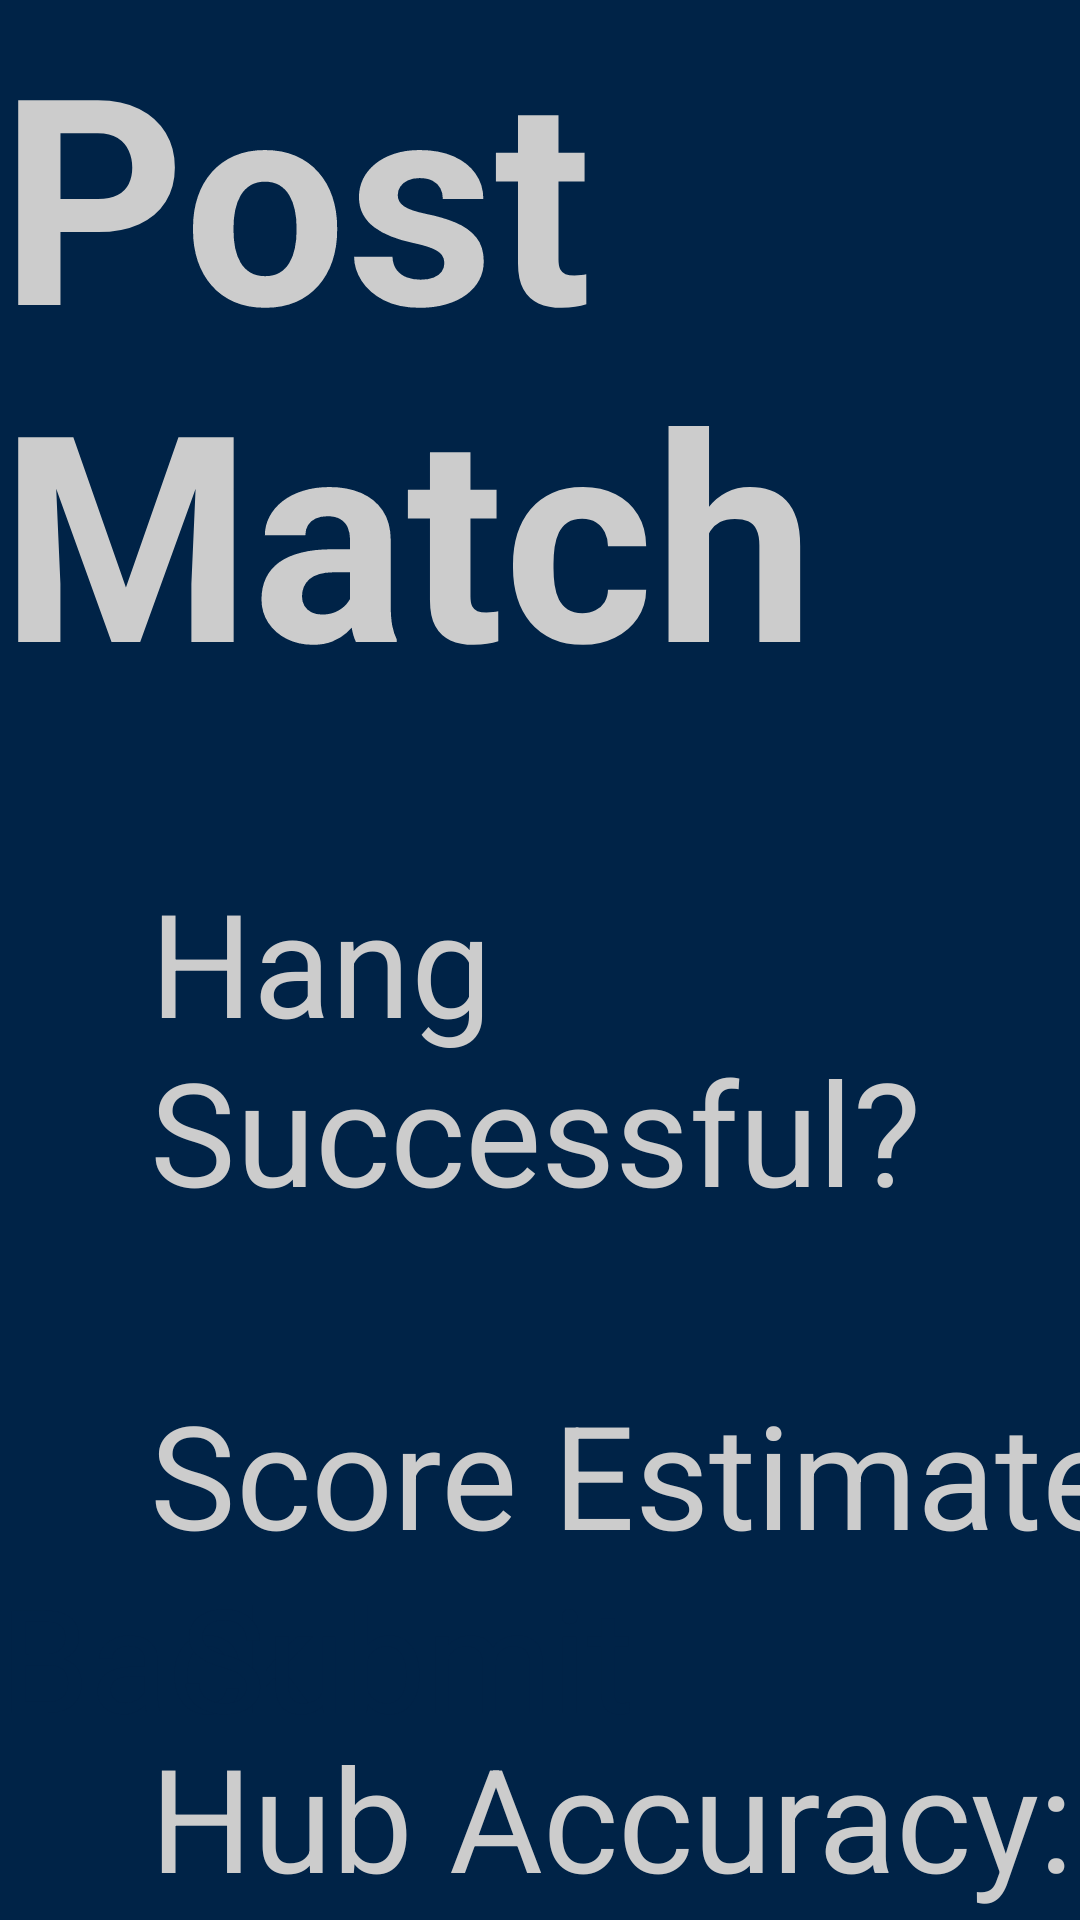

Android layout source for this screen:
<!-- AndroidManifest.xml: application theme Theme.ScoutingApp1138 -->
<!-- res/layout/post_match_fragment.xml -->
<?xml version="1.0" encoding="utf-8"?>
<FrameLayout xmlns:android="http://schemas.android.com/apk/res/android"
    xmlns:app="http://schemas.android.com/apk/res-auto"
    xmlns:tools="http://schemas.android.com/tools"
    android:layout_width="match_parent"
    android:layout_height="match_parent"
    android:background="@color/background_default"
    android:foregroundTint="@color/black"
    android:clickable="true"
    tools:context="fragments.PostMatchFragment">

    <androidx.constraintlayout.widget.ConstraintLayout
        android:layout_width="match_parent"
        android:layout_height="match_parent">

        <Spinner
            android:id="@+id/scoreEstimate"
            android:layout_width="200dp"
            android:layout_height="wrap_content"
            android:entries="@array/score_estimate_array"
            app:layout_constraintBottom_toBottomOf="@+id/score_estimate"
            app:layout_constraintEnd_toEndOf="parent"
            app:layout_constraintHorizontal_bias="0.547"
            app:layout_constraintStart_toEndOf="@+id/hangSuccessful"
            app:layout_constraintTop_toTopOf="@+id/score_estimate" />

        <TextView
            android:id="@+id/teamNumber"
            android:layout_width="wrap_content"
            android:layout_height="wrap_content"
            android:textColor="@color/off_white"
            android:textSize="48sp"
            app:layout_constraintBottom_toBottomOf="@+id/mainTitle"
            app:layout_constraintEnd_toEndOf="parent"
            app:layout_constraintStart_toEndOf="@+id/mainTitle"
            app:layout_constraintTop_toTopOf="parent" />

        <TextView
            android:id="@+id/mainTitle"
            android:layout_width="wrap_content"
            android:layout_height="wrap_content"
            android:text="@string/post_match_title"
            android:textColor="@color/off_white"
            android:textSize="96sp"
            android:textStyle="normal|bold"
            app:layout_constraintEnd_toEndOf="parent"
            app:layout_constraintStart_toStartOf="parent"
            app:layout_constraintTop_toTopOf="parent" />

        <TextView
            android:id="@+id/hangSuccessful"
            android:layout_width="wrap_content"
            android:layout_height="wrap_content"
            android:layout_marginStart="50dp"
            android:layout_marginTop="48dp"
            android:text="@string/hang_spinner_title"
            android:textColor="@color/off_white"
            android:textSize="48sp"
            app:layout_constraintEnd_toEndOf="parent"
            app:layout_constraintHorizontal_bias="0.0"
            app:layout_constraintStart_toStartOf="parent"
            app:layout_constraintTop_toBottomOf="@+id/mainTitle" />

        <TextView
            android:id="@+id/score_estimate"
            android:layout_width="wrap_content"
            android:layout_height="wrap_content"
            android:layout_marginTop="50dp"
            android:text="@string/score_estimate"
            android:textColor="@color/off_white"
            android:textSize="48sp"
            app:layout_constraintStart_toStartOf="@+id/hangSuccessful"
            app:layout_constraintTop_toBottomOf="@+id/hangSuccessful" />

        <TextView
            android:id="@+id/hubAccuracy"
            android:layout_width="wrap_content"
            android:layout_height="wrap_content"
            android:layout_marginTop="50dp"
            android:text="@string/hub_accuracy"
            android:textColor="@color/off_white"
            android:textSize="48sp"
            app:layout_constraintStart_toStartOf="@+id/score_estimate"
            app:layout_constraintTop_toBottomOf="@+id/score_estimate" />

        <TextView
            android:id="@+id/confidence_estimate"
            android:layout_width="wrap_content"
            android:layout_height="wrap_content"
            android:layout_marginTop="50dp"
            android:text="@string/confidence_estimate"
            android:textColor="@color/off_white"
            android:textSize="48sp"
            app:layout_constraintStart_toStartOf="@+id/score_estimate"
            app:layout_constraintTop_toBottomOf="@+id/accuracySlider" />

        <Spinner
            android:id="@+id/hangSpinner"
            android:layout_width="200dp"
            android:layout_height="wrap_content"
            android:entries="@array/hang_spinner_options"
            app:layout_constraintBottom_toBottomOf="@+id/hangSuccessful"
            app:layout_constraintEnd_toEndOf="parent"
            app:layout_constraintStart_toEndOf="@+id/hangSuccessful"
            app:layout_constraintTop_toTopOf="@+id/hangSuccessful" />

        <com.google.android.material.slider.Slider
            android:id="@+id/accuracySlider"
            android:layout_width="550dp"
            android:layout_height="wrap_content"
            android:layout_marginTop="50dp"
            android:stepSize="5"
            android:valueFrom="0"
            android:valueTo="100"
            app:haloColor="@color/chaminade_orange"
            app:layout_constraintEnd_toEndOf="parent"
            app:layout_constraintStart_toStartOf="parent"
            app:layout_constraintTop_toBottomOf="@+id/hubAccuracy"
            app:thumbColor="@color/chaminade_orange"
            app:thumbHeight="80dp"
            app:thumbWidth="80dp"
            app:tickRadiusActive="2dp"
            app:tickRadiusInactive="4dp"
            app:trackColorActive="@color/chaminade_orange"
            app:trackHeight="50dp" />

        <com.google.android.material.slider.Slider
            android:id="@+id/confidenceSlider"
            android:layout_width="550dp"
            android:layout_height="wrap_content"
            android:layout_marginTop="50dp"
            android:stepSize="1"
            android:valueFrom="0"
            android:valueTo="10"
            app:haloColor="@color/chaminade_orange"
            app:layout_constraintEnd_toEndOf="parent"
            app:layout_constraintStart_toStartOf="parent"
            app:layout_constraintTop_toBottomOf="@+id/confidence_estimate"
            app:thumbColor="@color/chaminade_orange"
            app:thumbHeight="80dp"
            app:thumbWidth="80dp"
            app:tickRadiusActive="2dp"
            app:tickRadiusInactive="4dp"
            app:trackColorActive="@color/chaminade_orange"
            app:trackHeight="50dp" />

        <Button
            android:id="@+id/returnToTeleop"
            android:layout_width="300sp"
            android:layout_height="120sp"
            android:backgroundTint="@color/chaminade_orange"
            android:text="@string/back_button"
            android:textColor="@color/background_default"
            android:textSize="48sp"
            app:layout_constraintBottom_toBottomOf="parent"
            app:layout_constraintStart_toStartOf="parent" />

        <Button
            android:id="@+id/submitButton"
            android:layout_width="300sp"
            android:layout_height="120sp"
            android:backgroundTint="@color/chaminade_orange"
            android:text="@string/submit_button_title"
            android:textColor="@color/background_default"
            android:textSize="48sp"
            app:layout_constraintBottom_toBottomOf="parent"
            app:layout_constraintEnd_toEndOf="parent" />


    </androidx.constraintlayout.widget.ConstraintLayout>
</FrameLayout>
<!-- resources referenced by this layout -->
<resources>
  <string-array name="hang_spinner_options">
          <item>Not Attempted</item>
          <item>L1</item>
          <item>L2</item>
          <item>L3</item>
          <item>Failed</item>
      </string-array>
  <string-array name="score_estimate_array">
          <item>0</item>
          <item>1–25</item>
          <item>26–50</item>
          <item>51–75</item>
          <item>76–100</item>
          <item>101–150</item>
          <item>151–200</item>
          <item>201–250</item>
          <item>250+</item>
      </string-array>
  <color name="background_default">#002347</color>
  <color name="black">#FF000000</color>
  <color name="chaminade_orange"> #FFA500</color>
  <color name="off_white">#CCCCCC</color>
  <string name="back_button">Back</string>
  <string name="confidence_estimate">Confidence:</string>
  <string name="hang_spinner_title">Hang Successful?</string>
  <string name="hub_accuracy">Hub Accuracy: (%)</string>
  <string name="post_match_title">Post Match</string>
  <string name="score_estimate">Score Estimate:</string>
  <string name="submit_button_title">Submit</string>
</resources>
